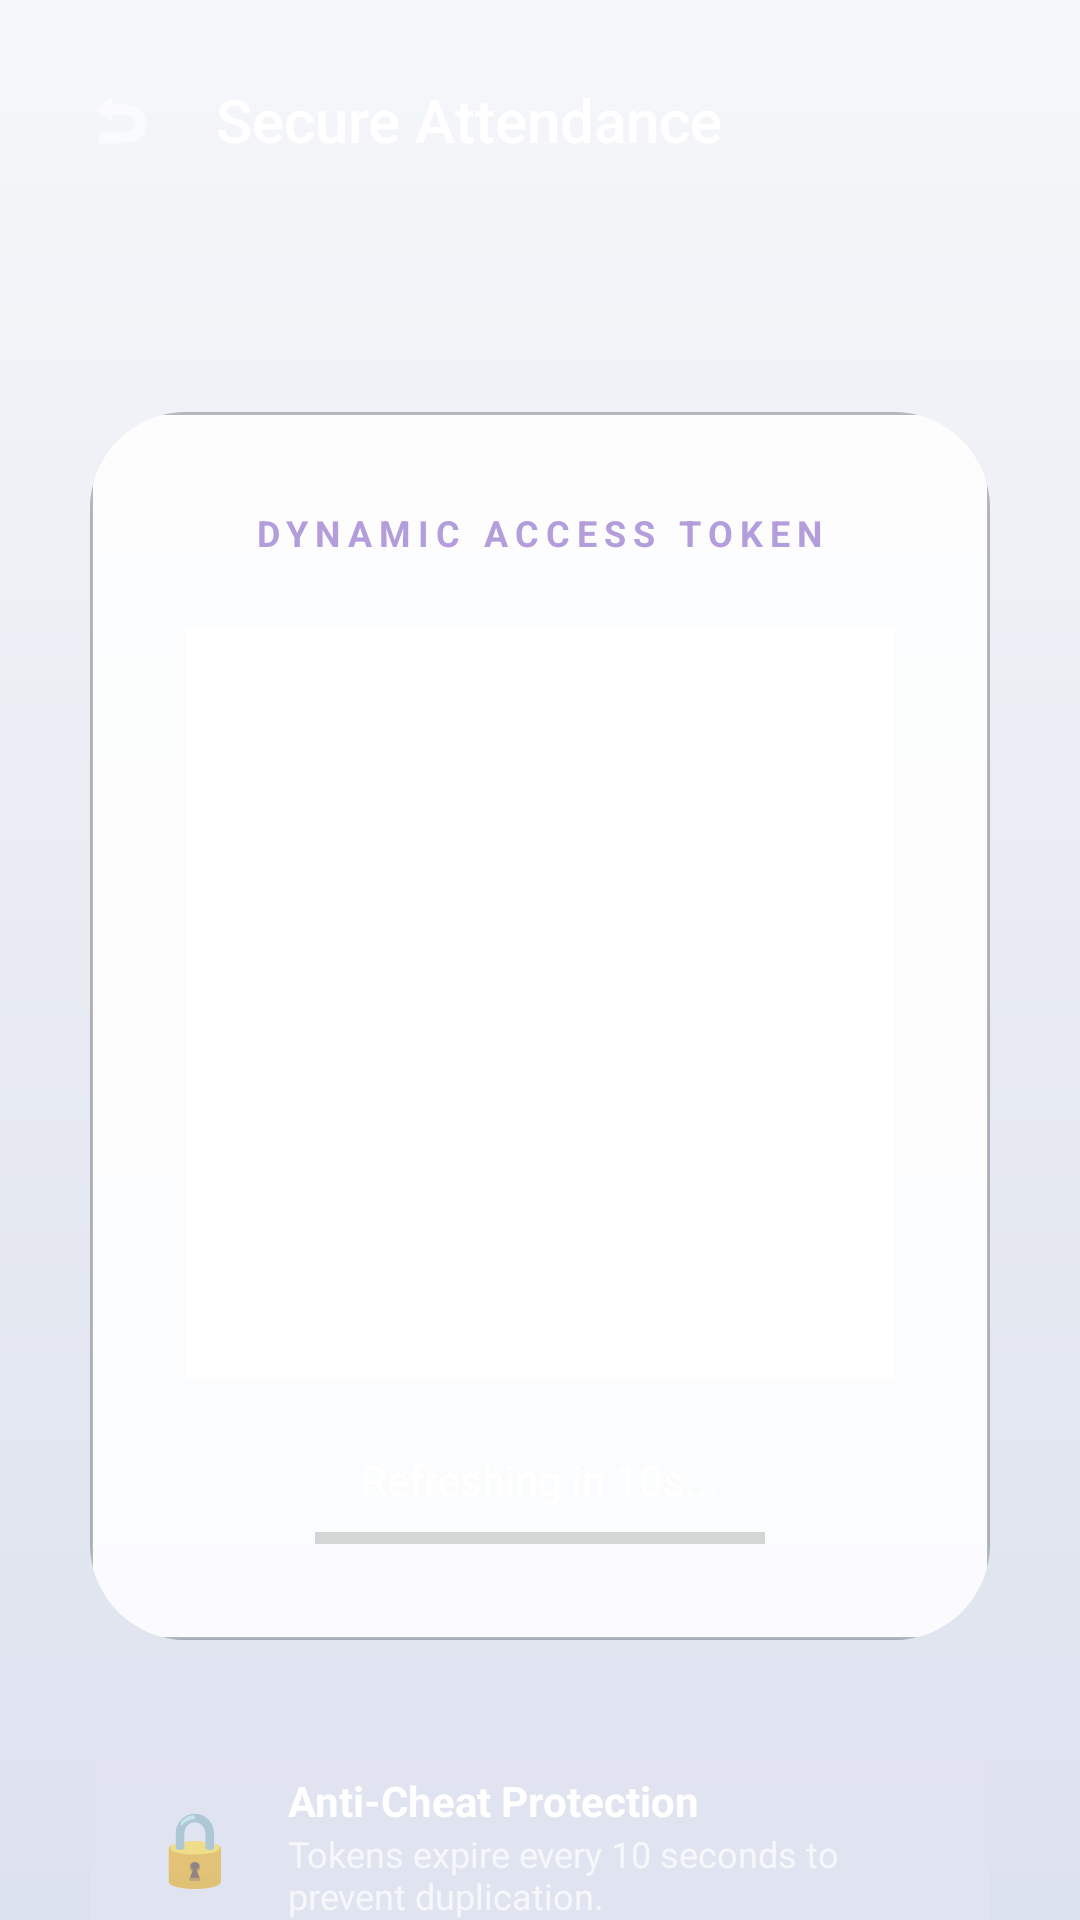

Here is an Android app screen rendered from its layout file. Give the layout XML and the strings, colors and styles it references.
<!-- AndroidManifest.xml: application theme Theme.DormMate -->
<!-- res/layout/activity_attendance_qr.xml -->
<?xml version="1.0" encoding="utf-8"?>
<androidx.constraintlayout.widget.ConstraintLayout xmlns:android="http://schemas.android.com/apk/res/android"
    xmlns:app="http://schemas.android.com/apk/res-auto"
    xmlns:tools="http://schemas.android.com/tools"
    android:layout_width="match_parent"
    android:layout_height="match_parent"
    android:background="@drawable/bg_aurora"
    tools:context=".ui.warden.AttendanceQRActivity">

    
    <LinearLayout
        android:id="@+id/llHeader"
        android:layout_width="match_parent"
        android:layout_height="wrap_content"
        android:gravity="center_vertical"
        android:orientation="horizontal"
        android:padding="24dp"
        app:layout_constraintTop_toTopOf="parent">

        <ImageView
            android:id="@+id/btnBack"
            android:layout_width="32dp"
            android:layout_height="32dp"
            android:background="?attr/selectableItemBackgroundBorderless"
            android:clickable="true"
            android:focusable="true"
            android:padding="4dp"
            android:src="@android:drawable/ic_menu_revert"
            app:tint="#FFFFFF" />

        <TextView
            android:layout_width="wrap_content"
            android:layout_height="wrap_content"
            android:layout_marginStart="16dp"
            android:fontFamily="sans-serif-medium"
            android:text="Secure Attendance"
            android:textColor="#FFFFFF"
            android:textSize="20sp" />
    </LinearLayout>

    
    <androidx.cardview.widget.CardView
        android:id="@+id/cardQR"
        android:layout_width="match_parent"
        android:layout_height="wrap_content"
        android:layout_margin="30dp"
        app:cardBackgroundColor="#1AFFFFFF"
        app:cardCornerRadius="32dp"
        app:cardElevation="0dp"
        app:layout_constraintBottom_toBottomOf="parent"
        app:layout_constraintTop_toBottomOf="@id/llHeader"
        app:layout_constraintVertical_bias="0.3">

        <LinearLayout
            android:layout_width="match_parent"
            android:layout_height="wrap_content"
            android:background="@drawable/bg_glass_card"
            android:gravity="center"
            android:orientation="vertical"
            android:padding="32dp">

            <TextView
                android:layout_width="wrap_content"
                android:layout_height="wrap_content"
                android:text="DYNAMIC ACCESS TOKEN"
                android:textColor="#B39DDB"
                android:textSize="12sp"
                android:textStyle="bold"
                android:letterSpacing="0.2" />

            
            <ImageView
                android:id="@+id/ivQR"
                android:layout_width="250dp"
                android:layout_height="250dp"
                android:layout_marginTop="24dp"
                android:background="#FFFFFF"
                android:padding="16dp" />

            <TextView
                android:id="@+id/tvRefreshLabel"
                android:layout_width="wrap_content"
                android:layout_height="wrap_content"
                android:layout_marginTop="24dp"
                android:text="Refreshing in 10s..."
                android:textColor="#FFFFFF"
                android:textSize="14sp" />

            <ProgressBar
                android:id="@+id/pbRefresh"
                style="?android:attr/progressBarStyleHorizontal"
                android:layout_width="150dp"
                android:layout_height="4dp"
                android:layout_marginTop="8dp"
                android:max="10"
                android:progress="0"
                android:progressTint="#7C4DFF" />

        </LinearLayout>
    </androidx.cardview.widget.CardView>

    
    <androidx.cardview.widget.CardView
        android:layout_width="match_parent"
        android:layout_height="wrap_content"
        android:layout_marginHorizontal="30dp"
        android:layout_marginTop="24dp"
        app:cardBackgroundColor="#0DFFFFFF"
        app:cardCornerRadius="20dp"
        app:cardElevation="0dp"
        app:layout_constraintTop_toBottomOf="@id/cardQR">

        <LinearLayout
            android:layout_width="match_parent"
            android:layout_height="wrap_content"
            android:orientation="horizontal"
            android:padding="20dp"
            android:gravity="center_vertical">

            <TextView
                android:layout_width="wrap_content"
                android:layout_height="wrap_content"
                android:text="🔒"
                android:textSize="24sp" />

            <LinearLayout
                android:layout_width="0dp"
                android:layout_height="wrap_content"
                android:layout_weight="1"
                android:layout_marginStart="16dp"
                android:orientation="vertical">

                <TextView
                    android:layout_width="wrap_content"
                    android:layout_height="wrap_content"
                    android:text="Anti-Cheat Protection"
                    android:textColor="#FFFFFF"
                    android:textSize="14sp"
                    android:textStyle="bold" />

                <TextView
                    android:layout_width="wrap_content"
                    android:layout_height="wrap_content"
                    android:text="Tokens expire every 10 seconds to prevent duplication."
                    android:textColor="#B3FFFFFF"
                    android:textSize="12sp" />
            </LinearLayout>
        </LinearLayout>
    </androidx.cardview.widget.CardView>

</androidx.constraintlayout.widget.ConstraintLayout>
<!-- resources referenced by this layout -->
<resources>
  <!-- drawable bg_aurora (drawable) -->
  <?xml version="1.0" encoding="utf-8"?>
  <shape xmlns:android="http://schemas.android.com/apk/res/android"
      android:shape="rectangle">
      <gradient
          android:angle="270"
          android:startColor="?attr/auroraStart"
          android:centerColor="?attr/auroraMid"
          android:endColor="?attr/auroraEnd"
          android:type="linear" />
  </shape>
  <!-- drawable bg_glass_card (drawable) -->
  <?xml version="1.0" encoding="utf-8"?>
  <shape xmlns:android="http://schemas.android.com/apk/res/android"
      android:shape="rectangle">
      <solid android:color="?attr/glassCardBg" />
      <corners android:radius="16dp" />
      <stroke
          android:width="1dp"
          android:color="?attr/cardStroke" />
  </shape>
  <style name="Theme.DormMate" parent="Theme.AppCompat.Light.NoActionBar">
          <item name="colorPrimary">@color/electric_violet</item>
          <item name="colorPrimaryDark">@color/day_bg_start</item>
          <item name="colorAccent">@color/neon_cyan</item>
          <item name="android:windowBackground">@drawable/bg_aurora</item>
          <item name="android:statusBarColor">@color/day_bg_start</item>
  
          
          <item name="auroraStart">@color/day_bg_start</item>
          <item name="auroraMid">@color/day_bg_mid</item>
          <item name="auroraEnd">@color/day_bg_end</item>
          <item name="glassCardBg">@color/day_glass_bg</item>
          <item name="cardStroke">@color/day_glass_border</item>
          <item name="textPrimary">@color/day_text_primary</item>
          <item name="textSecondary">@color/day_text_secondary</item>
          <item name="surfaceColor">#FFFFFF</item>
      </style>
  <color name="electric_violet">#6C63FF</color>
  <color name="day_bg_start">#F5F7FA</color>
  <color name="neon_cyan">#00F0FF</color>
  <color name="day_bg_mid">#E8EBF2</color>
  <color name="day_bg_end">#DDE2EF</color>
  <color name="day_glass_bg">#D9FFFFFF</color>
  <color name="day_glass_border">#4D1A1A2E</color>
  <color name="day_text_primary">#1A1A2E</color>
  <color name="day_text_secondary">#4A4A6A</color>
</resources>
